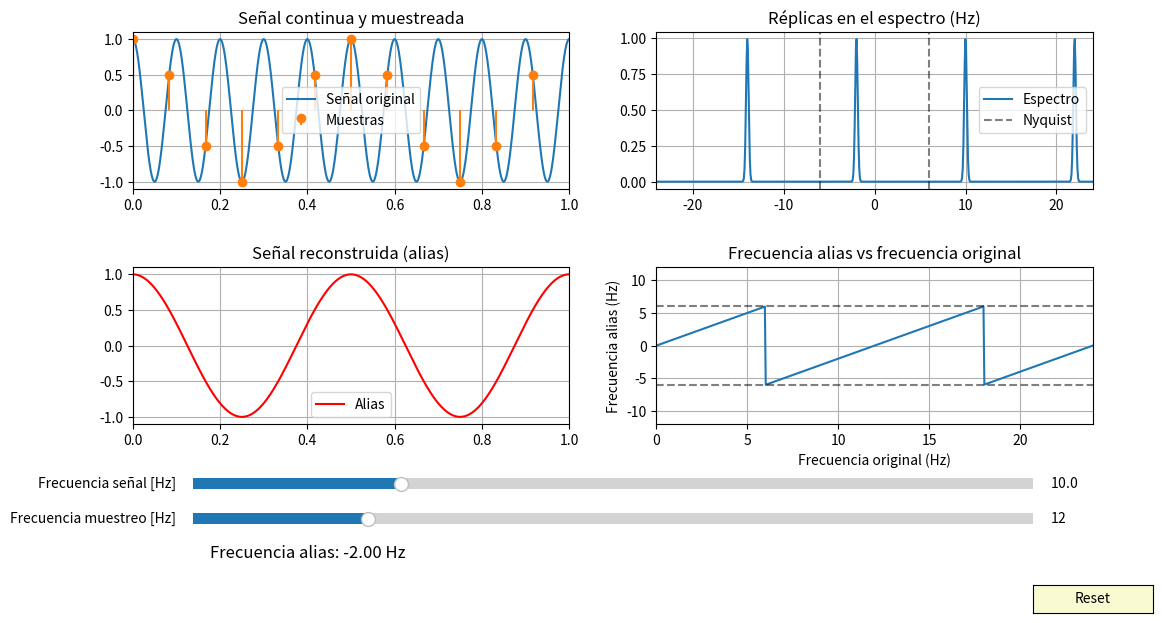

Python code for this plot:
import numpy as np
import matplotlib.pyplot as plt
from matplotlib.widgets import Slider, Button

def frecuencia_alias(f, fs):
    # Calcula la frecuencia alias en el intervalo de Nyquist
    fa = ((f + fs/2) % fs) - fs/2
    return fa

def plot_muestreo_aliasing():
    # Parámetros iniciales
    f_init = 10      # Frecuencia señal [Hz]
    fs_init = 12     # Frecuencia de muestreo [Hz]
    tmax = 1         # Duración [s]
    N = 1000         # Puntos para señal continua

    # Figura y ejes
    fig, axs = plt.subplots(2, 2, figsize=(12, 7))
    plt.subplots_adjust(left=0.1, bottom=0.32, hspace=0.5)

    # Tiempo continuo y discreto
    t = np.linspace(0, tmax, N)
    n = np.arange(0, tmax, 1/fs_init)

    # Señal original y muestreada
    x = np.cos(2*np.pi*f_init*t)
    x_n = np.cos(2*np.pi*f_init*n)

    # Señal reconstruida (alias)
    fa_init = frecuencia_alias(f_init, fs_init)
    x_alias = np.cos(2*np.pi*fa_init*t)

    # Gráfico señal continua y muestreada
    axs[0,0].set_title("Señal continua y muestreada")
    l_x, = axs[0,0].plot(t, x, label="Señal original")
    stem_container = axs[0,0].stem(n, x_n, linefmt='C1-', markerfmt='C1o', basefmt=" ", label="Muestras")
    axs[0,0].legend()
    axs[0,0].set_xlim(0, tmax)
    axs[0,0].grid(True)
    # Guardar los artistas del stem para eliminarlos después
    stem_artists = list(stem_container)

    # Gráfico señal reconstruida (alias)
    axs[1,0].set_title("Señal reconstruida (alias)")
    l_alias, = axs[1,0].plot(t, x_alias, 'r', label="Alias")
    axs[1,0].set_xlim(0, tmax)
    axs[1,0].legend()
    axs[1,0].grid(True)

    # Espectro de la señal muestreada (réplicas)
    f_axis = np.linspace(-3*fs_init, 3*fs_init, 1000)
    spectrum = np.zeros_like(f_axis)
    for m in range(-3, 4):
        spectrum += np.exp(-((f_axis-(f_init+m*fs_init))/0.2)**2)
    axs[0,1].set_title("Réplicas en el espectro (Hz)")
    l_spec, = axs[0,1].plot(f_axis, spectrum)
    axs[0,1].axvline(fs_init/2, color='k', linestyle='--', alpha=0.5, label='Nyquist')
    axs[0,1].axvline(-fs_init/2, color='k', linestyle='--', alpha=0.5)
    axs[0,1].set_xlim(-2*fs_init, 2*fs_init)
    axs[0,1].legend(["Espectro", "Nyquist"])
    axs[0,1].grid(True)

    # Frecuencia alias vs frecuencia original
    f_vals = np.linspace(0, 2*fs_init, 500)
    fa_vals = frecuencia_alias(f_vals, fs_init)
    axs[1,1].set_title("Frecuencia alias vs frecuencia original")
    l_fa, = axs[1,1].plot(f_vals, fa_vals)
    axs[1,1].set_xlabel("Frecuencia original (Hz)")
    axs[1,1].set_ylabel("Frecuencia alias (Hz)")
    axs[1,1].axhline(fs_init/2, color='k', linestyle='--', alpha=0.5)
    axs[1,1].axhline(-fs_init/2, color='k', linestyle='--', alpha=0.5)
    axs[1,1].set_ylim(-fs_init, fs_init)
    axs[1,1].set_xlim(0, 2*fs_init)
    axs[1,1].grid(True)

    # Sliders
    axcolor = 'lightgoldenrodyellow'
    ax_f = plt.axes([0.15, 0.22, 0.7, 0.03], facecolor=axcolor)
    ax_fs = plt.axes([0.15, 0.17, 0.7, 0.03], facecolor=axcolor)
    s_f = Slider(ax_f, 'Frecuencia señal [Hz]', 0.1, 40, valinit=f_init)
    s_fs = Slider(ax_fs, 'Frecuencia muestreo [Hz]', 2, 50, valinit=fs_init)

    # Texto para mostrar la frecuencia alias
    txt_alias = plt.axes([0.15, 0.12, 0.7, 0.03])
    txt_alias.axis('off')
    alias_text = txt_alias.text(0.02, 0.5, f"Frecuencia alias: {fa_init:.2f} Hz", fontsize=12, va='center')

    def update(_):
        nonlocal stem_artists
        f = s_f.val
        fs = s_fs.val
        n = np.arange(0, tmax, 1/fs)
        x = np.cos(2*np.pi*f*t)
        x_n = np.cos(2*np.pi*f*n)
        fa = frecuencia_alias(f, fs)
        x_alias = np.cos(2*np.pi*fa*t)

        # Update señal continua
        l_x.set_ydata(x)
        # Eliminar el stem anterior (líneas, marcadores y base)
        for artist in stem_artists:
            try:
                artist.remove()
            except Exception:
                pass
        # Crear nuevo stem y guardar sus artistas
        new_stem = axs[0,0].stem(n, x_n, linefmt='C1-', markerfmt='C1o', basefmt=" ")
        stem_artists = list(new_stem)
        axs[0,0].set_xlim(0, tmax)
        if axs[0,0].get_legend() is not None:
            axs[0,0].get_legend().remove()

        # Update alias
        l_alias.set_ydata(x_alias)

        # Update espectro
        f_axis = np.linspace(-3*fs, 3*fs, 1000)
        spectrum = np.zeros_like(f_axis)
        for m in range(-3, 4):
            spectrum += np.exp(-((f_axis-(f+m*fs))/0.2)**2)
        l_spec.set_data(f_axis, spectrum)
        axs[0,1].set_xlim(-2*fs, 2*fs)
        axs[0,1].lines[1].set_xdata([fs/2, fs/2])
        axs[0,1].lines[2].set_xdata([-fs/2, -fs/2])

        # Update frecuencia alias plot
        f_vals = np.linspace(0, 2*fs, 500)
        fa_vals = frecuencia_alias(f_vals, fs)
        l_fa.set_data(f_vals, fa_vals)
        axs[1,1].set_ylim(-fs, fs)
        axs[1,1].set_xlim(0, 2*fs)
        axs[1,1].lines[1].set_ydata([fs/2]*2)
        axs[1,1].lines[2].set_ydata([-fs/2]*2)

        # Update alias text
        alias_text.set_text(f"Frecuencia alias: {fa:.2f} Hz")

        fig.canvas.draw_idle()

    s_f.on_changed(update)
    s_fs.on_changed(update)

    # Botón de reset
    resetax = plt.axes([0.85, 0.05, 0.1, 0.04])
    button = Button(resetax, 'Reset', color=axcolor, hovercolor='0.975')
    def reset(_):
        s_f.reset()
        s_fs.reset()
    button.on_clicked(reset)

    plt.show()

if __name__ == "__main__":
    plot_muestreo_aliasing()
